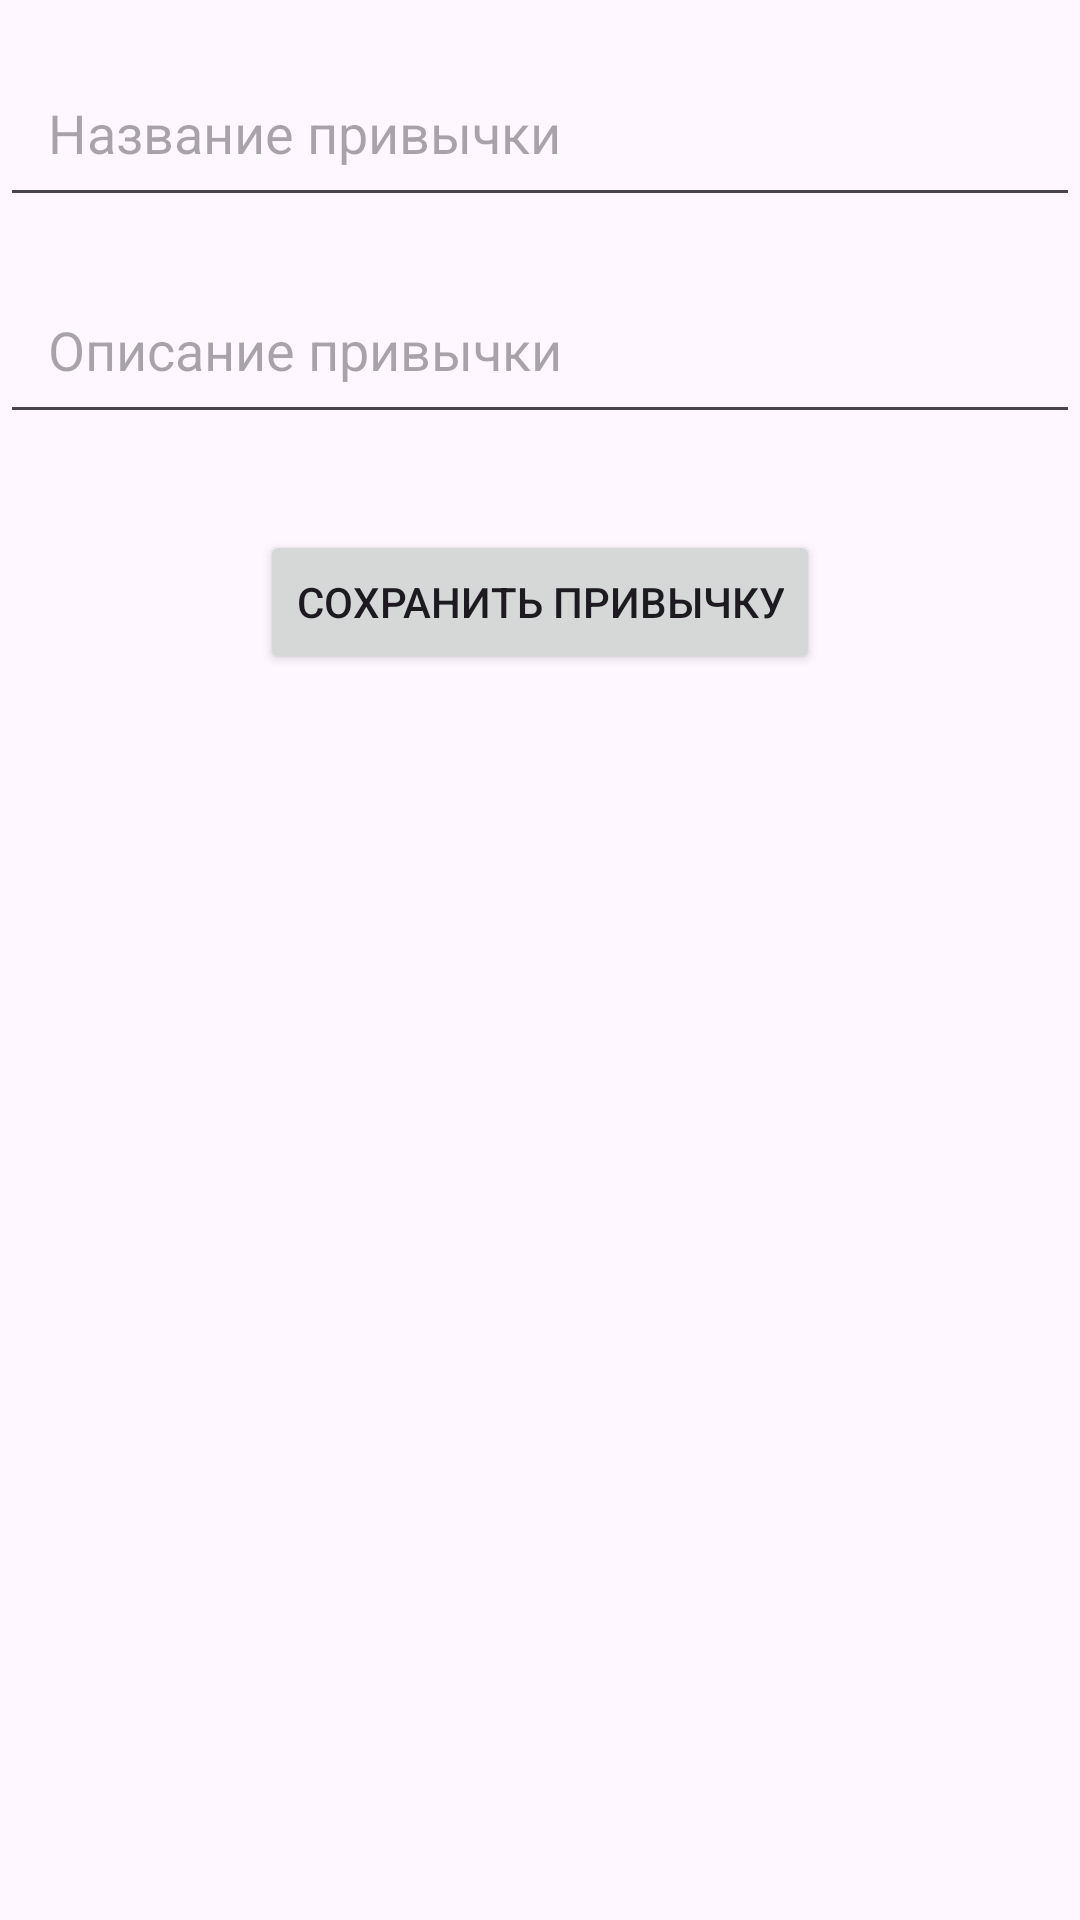

Layout XML and referenced resources for this Android screen:
<!-- AndroidManifest.xml: application theme Theme.TrackerHabit -->
<!-- res/layout/activity_add_habit.xml -->
<?xml version="1.0" encoding="utf-8"?>

<androidx.constraintlayout.widget.ConstraintLayout xmlns:android="http://schemas.android.com/apk/res/android"
    xmlns:app="http://schemas.android.com/apk/res-auto"
    xmlns:tools="http://schemas.android.com/tools"
    android:layout_width="match_parent"
    android:layout_height="match_parent"
    tools:context=".ui.AddHabitActivity">

    <EditText
        android:id="@+id/editTextHabitName"
        android:layout_width="0dp"
        android:layout_height="wrap_content"
        android:hint="Название привычки"
        android:inputType="text"
        app:layout_constraintEnd_toEndOf="parent"
        app:layout_constraintStart_toStartOf="parent"
        app:layout_constraintTop_toTopOf="parent"
        android:layout_marginTop="16dp"
        android:padding="16dp" />

    <EditText
        android:id="@+id/editTextHabitDescription"
        android:layout_width="0dp"
        android:layout_height="wrap_content"
        android:hint="Описание привычки"
        android:inputType="text"
        app:layout_constraintEnd_toEndOf="parent"
        app:layout_constraintStart_toStartOf="parent"
        app:layout_constraintTop_toBottomOf="@id/editTextHabitName"
        android:layout_marginTop="16dp"
        android:padding="16dp" />

    <Button
        android:id="@+id/buttonSaveHabit"
        android:layout_width="wrap_content"
        android:layout_height="wrap_content"
        android:text="Сохранить привычку"
        app:layout_constraintEnd_toEndOf="parent"
        app:layout_constraintStart_toStartOf="parent"
        app:layout_constraintTop_toBottomOf="@id/editTextHabitDescription"
        android:layout_marginTop="32dp" />

</androidx.constraintlayout.widget.ConstraintLayout>
<!-- resources referenced by this layout -->
<resources>
  <style name="Theme.TrackerHabit" parent="Base.Theme.TrackerHabit" />
  <style name="Base.Theme.TrackerHabit" parent="Theme.Material3.DayNight.NoActionBar">
          
          
      </style>
</resources>
